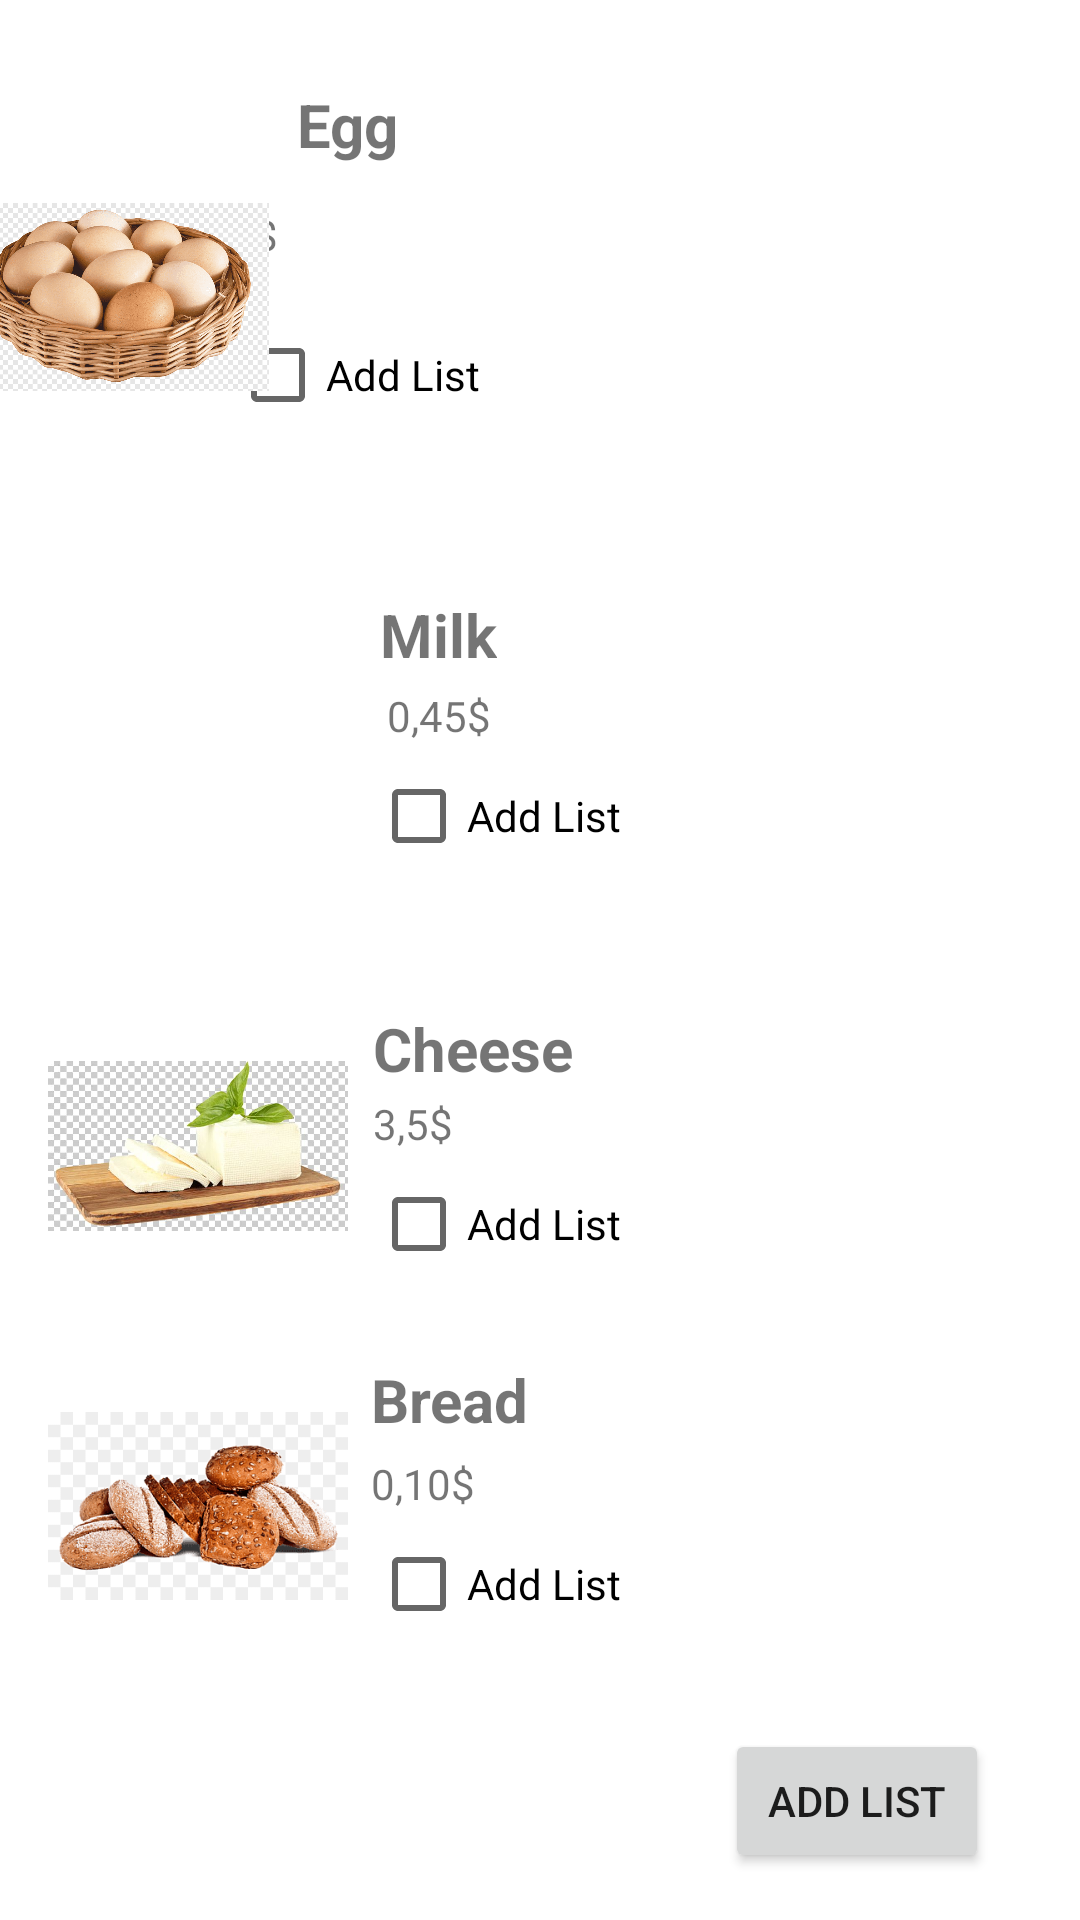

Here is an Android app screen rendered from its layout file. Give the layout XML and the strings, colors and styles it references.
<!-- AndroidManifest.xml: application theme Theme.YemekBul -->
<!-- res/layout/fragment_shopping_list.xml -->
<?xml version="1.0" encoding="utf-8"?>
<androidx.constraintlayout.widget.ConstraintLayout xmlns:android="http://schemas.android.com/apk/res/android"
    xmlns:app="http://schemas.android.com/apk/res-auto"
    xmlns:tools="http://schemas.android.com/tools"
    android:background="@drawable/gradient"
    android:layout_width="match_parent"
    android:layout_height="match_parent"
    tools:context=".fragment.ShoppingListFragment">

    

    <TextView
        android:id="@+id/textView2"
        android:layout_width="wrap_content"
        android:layout_height="wrap_content"
        android:layout_marginTop="28dp"
        android:text="Egg"
        android:textSize="20sp"
        android:textStyle="bold"
        app:layout_constraintEnd_toEndOf="parent"
        app:layout_constraintHorizontal_bias="0.041"
        app:layout_constraintStart_toEndOf="@+id/imageView7"
        app:layout_constraintTop_toTopOf="parent" />

    <TextView
        android:id="@+id/textView10"
        android:layout_width="wrap_content"
        android:layout_height="wrap_content"
        android:text="5$"
        app:layout_constraintBottom_toTopOf="@+id/checkBox"
        app:layout_constraintStart_toStartOf="@+id/checkBox"
        app:layout_constraintTop_toBottomOf="@+id/textView2" />

    <TextView
        android:id="@+id/textView3"
        android:layout_width="wrap_content"
        android:layout_height="wrap_content"
        android:layout_marginBottom="4dp"
        android:text="Milk"
        android:textSize="20sp"
        android:textStyle="bold"
        app:layout_constraintBottom_toTopOf="@+id/textView12"
        app:layout_constraintEnd_toEndOf="@+id/checkBox2"
        app:layout_constraintHorizontal_bias="0.208"
        app:layout_constraintStart_toEndOf="@+id/imageView8" />

    <TextView
        android:id="@+id/textView8"
        android:layout_width="wrap_content"
        android:layout_height="wrap_content"
        android:layout_marginTop="4dp"
        android:layout_marginEnd="16dp"
        android:text="Cheese"
        android:textSize="20sp"
        android:textStyle="bold"
        app:layout_constraintEnd_toEndOf="@+id/checkBox3"
        app:layout_constraintTop_toTopOf="@+id/imageView9" />

    <TextView
        android:id="@+id/textView9"
        android:layout_width="wrap_content"
        android:layout_height="wrap_content"
        android:layout_marginBottom="24dp"
        android:text="Bread"
        android:textSize="20sp"
        android:textStyle="bold"
        app:layout_constraintBottom_toTopOf="@+id/checkBox4"
        app:layout_constraintEnd_toEndOf="@+id/checkBox3"
        app:layout_constraintHorizontal_bias="0.196"
        app:layout_constraintStart_toEndOf="@+id/imageView10" />

    <CheckBox
        android:id="@+id/checkBox"
        android:layout_width="wrap_content"
        android:layout_height="wrap_content"
        android:layout_marginEnd="200dp"
        android:text="Add List"
        app:layout_constraintBottom_toBottomOf="@+id/imageView7"
        app:layout_constraintEnd_toEndOf="parent" />

    <CheckBox
        android:id="@+id/checkBox2"
        android:layout_width="wrap_content"
        android:layout_height="wrap_content"
        android:text="Add List"
        app:layout_constraintBottom_toBottomOf="@+id/imageView8"
        app:layout_constraintEnd_toEndOf="parent"
        app:layout_constraintHorizontal_bias="0.047"
        app:layout_constraintStart_toEndOf="@+id/imageView8" />

    <CheckBox
        android:id="@+id/checkBox3"
        android:layout_width="wrap_content"
        android:layout_height="wrap_content"
        android:text="Add List"
        app:layout_constraintBottom_toBottomOf="@+id/imageView9"
        app:layout_constraintEnd_toEndOf="parent"
        app:layout_constraintHorizontal_bias="0.047"
        app:layout_constraintStart_toEndOf="@+id/imageView9" />

    <CheckBox
        android:id="@+id/checkBox4"
        android:layout_width="wrap_content"
        android:layout_height="wrap_content"
        android:layout_marginBottom="88dp"
        android:text="Add List"
        app:layout_constraintBottom_toBottomOf="parent"
        app:layout_constraintEnd_toEndOf="@+id/textView14"
        app:layout_constraintHorizontal_bias="0.0"
        app:layout_constraintStart_toStartOf="@+id/textView14" />

    <ImageView
        android:id="@+id/imageView7"
        android:layout_width="100dp"
        android:layout_height="100dp"
        android:src="@drawable/png_yumurta"
        app:layout_constraintBottom_toTopOf="@+id/imageView8"
        app:layout_constraintEnd_toStartOf="@+id/textView10"
        app:layout_constraintHorizontal_bias="0.47"
        app:layout_constraintStart_toStartOf="parent"
        app:layout_constraintTop_toTopOf="parent"
        app:layout_constraintVertical_bias="0.509" />

    <ImageView
        android:id="@+id/imageView8"
        android:layout_width="100dp"
        android:layout_height="100dp"
        android:layout_marginStart="16dp"
        android:layout_marginBottom="36dp"
        android:src="@drawable/png_sut"
        app:layout_constraintBottom_toTopOf="@+id/imageView9"
        app:layout_constraintStart_toStartOf="parent" />

    <ImageView
        android:id="@+id/imageView9"
        android:layout_width="100dp"
        android:layout_height="100dp"
        android:layout_marginStart="16dp"
        android:layout_marginBottom="20dp"
        android:src="@drawable/png_peynir"
        app:layout_constraintBottom_toTopOf="@+id/imageView10"
        app:layout_constraintStart_toStartOf="parent" />

    <ImageView
        android:id="@+id/imageView10"
        android:layout_width="100dp"
        android:layout_height="100dp"
        android:layout_marginStart="16dp"
        android:layout_marginBottom="88dp"
        android:src="@drawable/png_ekmek"
        app:layout_constraintBottom_toBottomOf="parent"
        app:layout_constraintStart_toStartOf="parent" />

    <TextView
        android:id="@+id/textView12"
        android:layout_width="wrap_content"
        android:layout_height="wrap_content"
        android:text="0,45$"
        app:layout_constraintBottom_toTopOf="@+id/checkBox2"
        app:layout_constraintEnd_toEndOf="@+id/textView3"
        app:layout_constraintStart_toStartOf="@+id/textView3" />

    <TextView
        android:id="@+id/textView13"
        android:layout_width="wrap_content"
        android:layout_height="wrap_content"
        android:text="3,5$"
        app:layout_constraintBottom_toTopOf="@+id/checkBox3"
        app:layout_constraintEnd_toEndOf="@+id/textView8"
        app:layout_constraintHorizontal_bias="0.0"
        app:layout_constraintStart_toStartOf="@+id/textView8" />

    <TextView
        android:id="@+id/textView14"
        android:layout_width="wrap_content"
        android:layout_height="wrap_content"
        android:text="0,10$"
        app:layout_constraintBottom_toTopOf="@+id/checkBox4"
        app:layout_constraintEnd_toEndOf="@+id/textView9"
        app:layout_constraintHorizontal_bias="0.0"
        app:layout_constraintStart_toStartOf="@+id/textView9" />

    <Button
        android:id="@+id/button"
        android:layout_width="wrap_content"
        android:layout_height="wrap_content"
        android:text="Add list"
        app:layout_constraintBottom_toBottomOf="parent"
        app:layout_constraintEnd_toEndOf="parent"
        app:layout_constraintHorizontal_bias="0.888"
        app:layout_constraintStart_toStartOf="parent"
        app:layout_constraintTop_toBottomOf="@+id/checkBox4"
        app:layout_constraintVertical_bias="0.609" />

</androidx.constraintlayout.widget.ConstraintLayout>
<!-- resources referenced by this layout -->
<resources>
  <!-- drawable png_ekmek: png bitmap (drawable, 23984 bytes) -->
  <!-- drawable png_peynir: jpg bitmap (drawable, 54443 bytes) -->
  <!-- drawable png_yumurta: png bitmap (drawable, 128259 bytes) -->
  <style name="Theme.YemekBul" parent="Theme.MaterialComponents.DayNight.DarkActionBar">
          
          <item name="colorPrimary">@color/purple_500</item>
          <item name="colorPrimaryVariant">@color/purple_700</item>
          <item name="colorOnPrimary">@color/white</item>
          
          <item name="colorSecondary">@color/teal_200</item>
          <item name="colorSecondaryVariant">@color/teal_700</item>
          <item name="colorOnSecondary">@color/black</item>
          
          <item name="android:statusBarColor" tools:targetApi="l">?attr/colorPrimaryVariant</item>
          
      </style>
  <color name="purple_500">#FF6200EE</color>
  <color name="purple_700">#FF3700B3</color>
  <color name="white">#FFFFFFFF</color>
  <color name="teal_200">#FF03DAC5</color>
  <color name="teal_700">#FF018786</color>
  <color name="black">#FF000000</color>
</resources>
